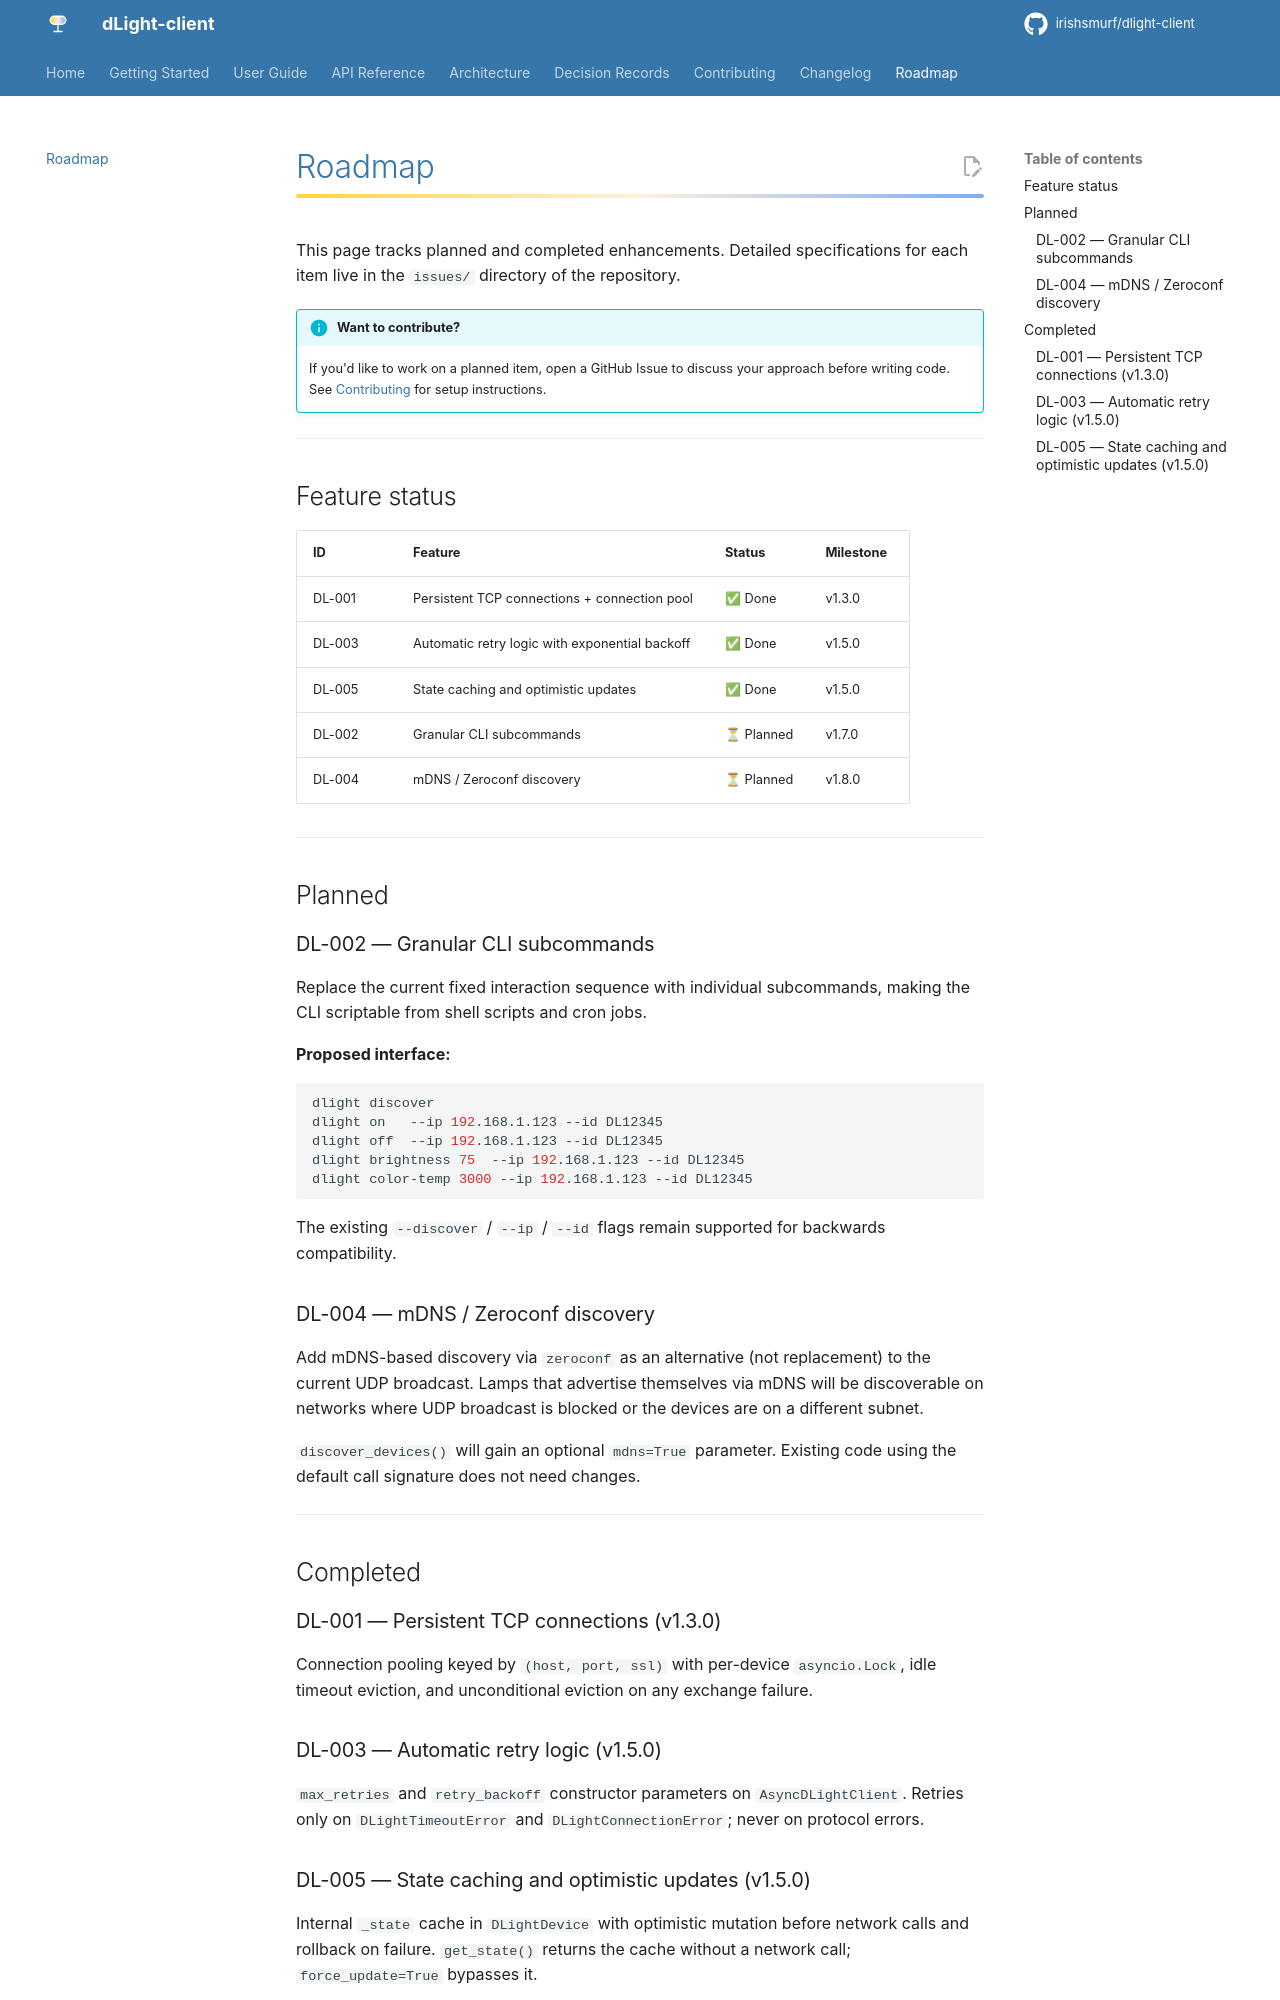

repository: Irishsmurf/dlight-client · page: roadmap/index.html · generator: mkdocs

# Roadmap

This page tracks planned and completed enhancements. Detailed specifications for each item live in the project's [GitHub issues](https://github.com/Irishsmurf/dlight-client/issues).

!!! info "Want to contribute?"
    If you'd like to work on a planned item, open a GitHub Issue to discuss your approach before writing code. See [Contributing](contributing.md) for setup instructions.

---

## Feature status

| ID | Feature | Status | Milestone |
|---|---|---|---|
| DL-001 | Persistent TCP connections + connection pool | ✅ Done | v1.3.0 |
| DL-003 | Automatic retry logic with exponential backoff | ✅ Done | v1.5.0 |
| DL-005 | State caching and optimistic updates | ✅ Done | v1.5.0 |
| DL-002 | Granular CLI subcommands | ⏳ Planned | v1.7.0 |
| DL-004 | mDNS / Zeroconf discovery | ⏳ Planned | v1.8.0 |

---

## Planned

### DL-002 — Granular CLI subcommands

Replace the current fixed interaction sequence with individual subcommands, making the CLI scriptable from shell scripts and cron jobs.

**Proposed interface:**

```bash
dlight discover
dlight on   --ip 192.168.1.123 --id DL12345
dlight off  --ip 192.168.1.123 --id DL12345
dlight brightness 75  --ip 192.168.1.123 --id DL12345
dlight color-temp 3000 --ip 192.168.1.123 --id DL12345
```

The existing `--discover` / `--ip` / `--id` flags remain supported for backwards compatibility.

### DL-004 — mDNS / Zeroconf discovery

Add mDNS-based discovery via `zeroconf` as an alternative (not replacement) to the current UDP broadcast. Lamps that advertise themselves via mDNS will be discoverable on networks where UDP broadcast is blocked or the devices are on a different subnet.

`discover_devices()` will gain an optional `mdns=True` parameter. Existing code using the default call signature does not need changes.

---

## Completed

### DL-001 — Persistent TCP connections (v1.3.0)

Connection pooling keyed by `(host, port, ssl)` with per-device `asyncio.Lock`, idle timeout eviction, and unconditional eviction on any exchange failure.

### DL-003 — Automatic retry logic (v1.5.0)

`max_retries` and `retry_backoff` constructor parameters on `AsyncDLightClient`. Retries only on `DLightTimeoutError` and `DLightConnectionError`; never on protocol errors.
